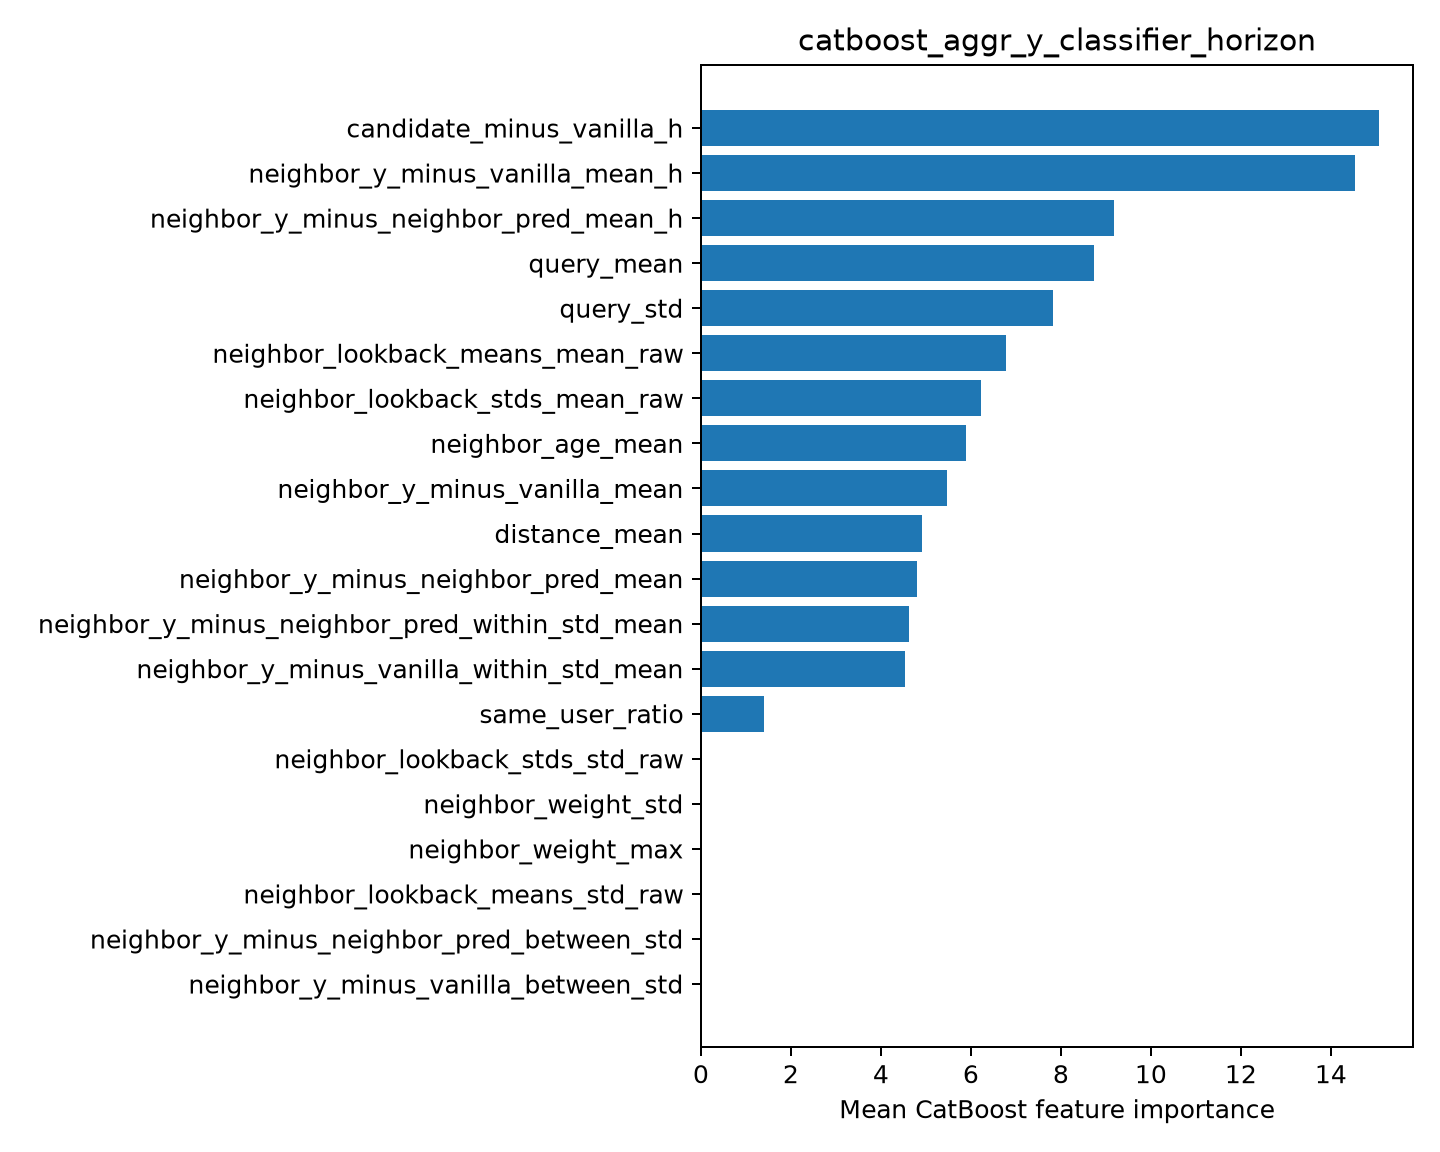

Data behind this chart, as committed beside it:
feature, importance
candidate_minus_vanilla_h, 15.07
neighbor_y_minus_vanilla_mean_h, 14.54
neighbor_y_minus_neighbor_pred_mean_h, 9.188
query_mean, 8.732
query_std, 7.819
neighbor_lookback_means_mean_raw, 6.787
neighbor_lookback_stds_mean_raw, 6.224
neighbor_age_mean, 5.899
neighbor_y_minus_vanilla_mean, 5.46
distance_mean, 4.916
neighbor_y_minus_neighbor_pred_mean, 4.8
neighbor_y_minus_neighbor_pred_within_st…, 4.618
neighbor_y_minus_vanilla_within_std_mean, 4.534
same_user_ratio, 1.411
neighbor_lookback_stds_std_raw, 0.0
neighbor_weight_std, 0.0
neighbor_weight_max, 0.0
neighbor_lookback_means_std_raw, 0.0
neighbor_y_minus_neighbor_pred_between_s…, 0.0
neighbor_y_minus_vanilla_between_std, 0.0
